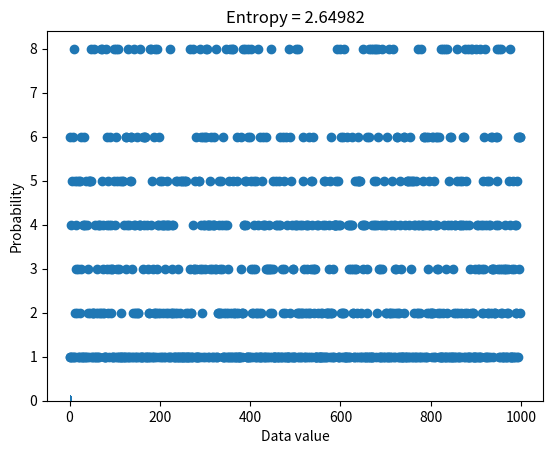
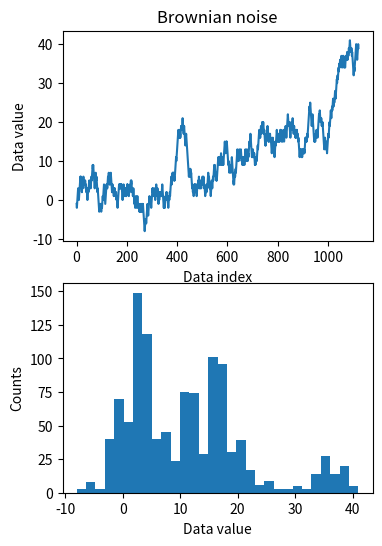

The matplotlib source for these figures, in order:
# import libraries
import matplotlib.pyplot as plt
import numpy as np

## "discrete" entropy

# generate data
N = 1000
numbers = np.ceil( 8*np.random.rand(N)**2 )
numbers[numbers==7] = 4
plt.plot(numbers,'o')

## "discrete" entropy

# generate data
N = 1000
numbers = np.ceil( 8*np.random.rand(N)**2 )


# get counts and probabilities
u = np.unique(numbers)
probs = np.zeros(len(u))

for ui in range(len(u)):
    probs[ui] = sum(numbers==u[ui]) / N

    
# compute entropy
entropee = -sum( probs*np.log2(probs+np.finfo(float).eps) )


# plot
plt.bar(u,probs)
plt.title('Entropy = %g'%entropee)
plt.xlabel('Data value')
plt.ylabel('Probability')
plt.show()

## for random variables

# create Brownian noise
N = 1123
brownnoise = np.cumsum( np.sign(np.random.randn(N)) )

fig,ax = plt.subplots(2,1,figsize=(4,6))
ax[0].plot(brownnoise)
ax[0].set_xlabel('Data index')
ax[0].set_ylabel('Data value')
ax[0].set_title('Brownian noise')

ax[1].hist(brownnoise,30)
ax[1].set_xlabel('Data value')
ax[1].set_ylabel('Counts')
plt.show()

### now compute entropy
# number of bins
nbins = 50

# bin the data and convert to probability
nPerBin,bins = np.histogram(brownnoise,nbins)
probs = nPerBin / sum(nPerBin)

# compute entropy
entro = -sum( probs*np.log2(probs+np.finfo(float).eps) )

print('Entropy = %g'%entro)



